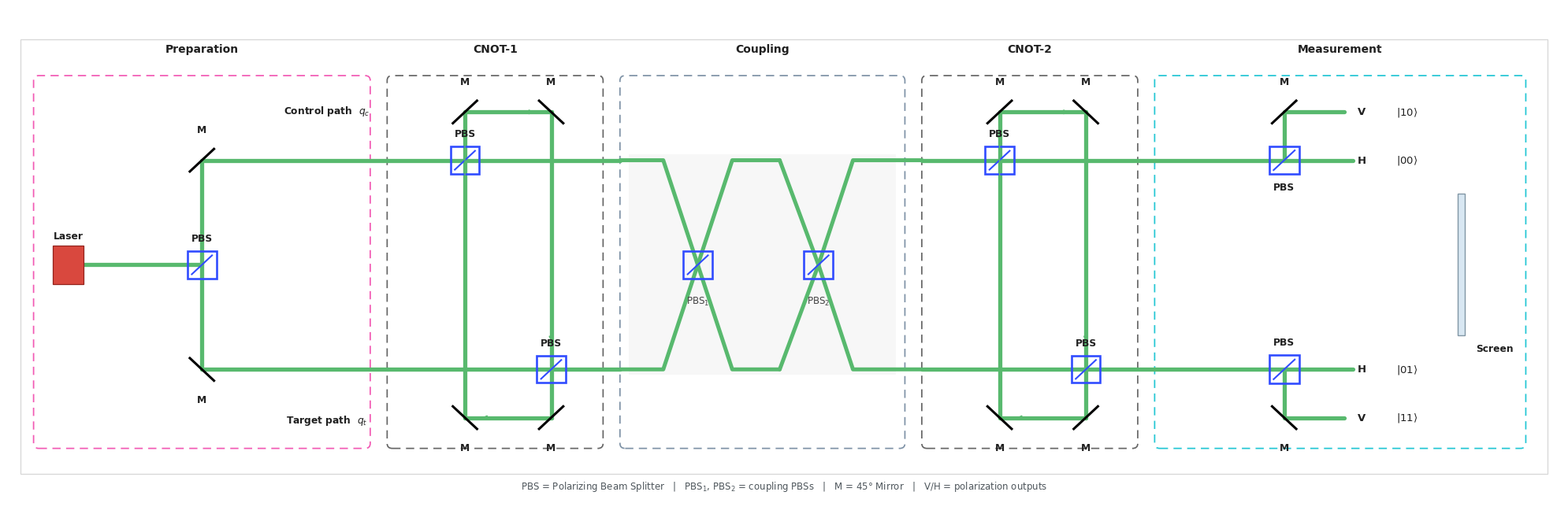

The script that saved this image:
import numpy as np
import matplotlib.pyplot as plt
from matplotlib.patches import Rectangle, FancyBboxPatch

# ============================================================
# FINAL POLISHED OPTICAL QUANTUM CIRCUIT
# ============================================================

plt.rcParams.update({
    "font.family": "DejaVu Sans",
    "font.size": 9,
    "pdf.fonttype": 42,
    "ps.fonttype": 42,
})

fig, ax = plt.subplots(figsize=(20, 7.2))

ax.set_xlim(0, 180)
ax.set_ylim(0, 62)
ax.axis("off")


# ============================================================
# COLORS
# ============================================================

GREEN = "#58B96E"
DARK = "#202020"
GREY = "#666666"

PINK = "#F25AB4"
CYAN = "#22C6D4"
BLUE = "#314CFF"

COUPLING_EDGE = "#7E92A6"


# ============================================================
# MAIN LEVELS
# ============================================================

YT = 43
YM = 30
YB = 17


# ============================================================
# OUTER PANEL
# ============================================================

ax.add_patch(
    Rectangle(
        (1.5, 4),
        177,
        54,

        facecolor="white",
        edgecolor="#D7D7D7",

        linewidth=0.9,
        zorder=0
    )
)


# ============================================================
# TEXT
# ============================================================

def txt(
    x,
    y,
    s,
    fs=9,
    weight="normal",
    ha="center",
    va="center",
    color=DARK,
    z=30
):

    ax.text(
        x,
        y,
        s,

        fontsize=fs,
        fontweight=weight,

        ha=ha,
        va=va,

        color=color,

        zorder=z
    )


# ============================================================
# SECTION BOX
# ============================================================

def section(
    x0,
    x1,
    title,
    color
):

    ax.add_patch(
        FancyBboxPatch(
            (x0, 7.2),

            x1-x0,
            46.3,

            boxstyle="round,pad=0.02,rounding_size=0.6",

            fill=False,

            edgecolor=color,

            linewidth=1.25,

            linestyle=(0, (6,4)),

            zorder=1
        )
    )


    txt(
        (x0+x1)/2,
        56.8,

        title,

        fs=10,
        weight="bold"
    )


# ============================================================
# GREEN OPTICAL PATH
# ============================================================

def beam(
    points,
    lw=3.8,
    color=GREEN,
    z=5
):

    p = np.asarray(
        points,
        dtype=float
    )


    ax.plot(
        p[:,0],
        p[:,1],

        color=color,

        linewidth=lw,

        solid_capstyle="round",
        solid_joinstyle="round",

        zorder=z
    )


# ============================================================
# FLOW ARROW
# ============================================================

def arrow(
    p0,
    p1,
    color=GREEN,
    lw=1.0,
    ms=8.5,
    z=20
):

    ax.annotate(
        "",

        xy=p1,
        xytext=p0,

        arrowprops=dict(
            arrowstyle="-|>",

            color=color,

            linewidth=lw,

            mutation_scale=ms,

            shrinkA=0,
            shrinkB=0
        ),

        zorder=z
    )


# ============================================================
# STANDARD PBS
# ============================================================

def pbs_square(
    x,
    y,
    above=True,
    label=True,
    size=3.35
):

    # blue square
    ax.add_patch(
        Rectangle(
            (
                x-size/2,
                y-size/2
            ),

            size,
            size,

            facecolor="none",

            edgecolor=BLUE,

            linewidth=1.9,

            zorder=10
        )
    )


    # internal diagonal
    ax.plot(
        [
            x-size*0.35,
            x+size*0.35
        ],

        [
            y-size*0.35,
            y+size*0.35
        ],

        color=BLUE,

        linewidth=1.5,

        zorder=11
    )


    if label:

        offset = size/2 + 1.0

        txt(
            x,

            y+offset if above else y-offset,

            "PBS",

            fs=8.8,
            weight="bold",

            va="bottom" if above else "top"
        )


# ============================================================
# 45 DEGREE MIRROR
# ============================================================

def mirror45(
    x,
    y,
    orientation="/",
    above=True,
    label=True,
    length=4.25
):

    d = length / (
        2*np.sqrt(2)
    )


    if orientation == "/":

        xs = [
            x-d,
            x+d
        ]

        ys = [
            y-d,
            y+d
        ]

    else:

        xs = [
            x-d,
            x+d
        ]

        ys = [
            y+d,
            y-d
        ]


    ax.plot(
        xs,
        ys,

        color="black",

        linewidth=2.2,

        solid_capstyle="butt",

        zorder=12
    )


    if label:

        txt(
            x,

            y+3.15 if above else y-3.15,

            "M",

            fs=8.8,
            weight="bold",

            va="bottom" if above else "top"
        )


# ============================================================
# LASER
# ============================================================

def laser(
    x,
    y
):

    ax.add_patch(
        Rectangle(
            (
                x-1.8,
                y-2.4
            ),

            3.6,
            4.8,

            facecolor="#D9483E",
            edgecolor="#93231D",

            linewidth=0.9,

            zorder=10
        )
    )


    txt(
        x,
        y+3.6,

        "Laser",

        fs=8.8,
        weight="bold"
    )


# ============================================================
# SCREEN
# ============================================================

def screen(
    x,
    y
):

    ax.add_patch(
        Rectangle(
            (
                x-0.42,
                y-8.8
            ),

            0.84,
            17.6,

            facecolor="#D8E7F2",

            edgecolor="#8196A5",

            linewidth=1.0,

            zorder=10
        )
    )


    txt(
        x+1.75,
        y-10.4,

        "Screen",

        fs=8.8,
        weight="bold",

        ha="left"
    )


# ============================================================
# SECTION BOXES
# ============================================================

section(
    3,
    42,
    "Preparation",
    PINK
)

section(
    44,
    69,
    "CNOT-1",
    GREY
)

section(
    71,
    104,
    "Coupling",
    COUPLING_EDGE
)

section(
    106,
    131,
    "CNOT-2",
    GREY
)

section(
    133,
    176,
    "Measurement",
    CYAN
)


# ============================================================
# PREPARATION
# ============================================================

laser(
    7.0,
    YM
)


# Laser -> PBS
beam([
    (8.8, YM),
    (22.5, YM)
])


pbs_square(
    22.5,
    YM,

    above=True,

    size=3.35
)


# PBS -> upper path
beam([
    (22.5, YM),
    (22.5, YT)
])


# PBS -> lower path
beam([
    (22.5, YM),
    (22.5, YB)
])


# Mirrors
mirror45(
    22.5,
    YT,

    "/",

    True
)


mirror45(
    22.5,
    YB,

    "\\",

    False
)


# Upper path
beam([
    (22.5, YT),
    (44.0, YT)
])


# Lower path
beam([
    (22.5, YB),
    (44.0, YB)
])


txt(
    37.0,
    49.1,

    r"Control path  $q_c$",

    fs=8.8,
    weight="bold"
)


txt(
    37.0,
    10.7,

    r"Target path  $q_t$",

    fs=8.8,
    weight="bold"
)


# ============================================================
# CNOT MODULE
# ============================================================

def draw_cnot(
    x_left,
    x_right,
    section_left,
    section_right
):

    top_loop = 49.0
    bot_loop = 11.0


    # Main rails
    beam([
        (section_left, YT),
        (section_right, YT)
    ])


    beam([
        (section_left, YB),
        (section_right, YB)
    ])


    # PBS
    pbs_square(
        x_left,
        YT,

        above=True,

        size=3.35
    )


    pbs_square(
        x_right,
        YB,

        above=True,

        size=3.35
    )


    # Left side
    beam([
        (x_left, bot_loop),
        (x_left, top_loop)
    ])


    # Top
    beam([
        (x_left, top_loop),
        (x_right, top_loop)
    ])


    # Right side
    beam([
        (x_right, top_loop),
        (x_right, bot_loop)
    ])


    # Bottom
    beam([
        (x_left, bot_loop),
        (x_right, bot_loop)
    ])


    # Mirrors
    mirror45(
        x_left,
        top_loop,

        "/",

        True
    )


    mirror45(
        x_right,
        top_loop,

        "\\",

        True
    )


    mirror45(
        x_left,
        bot_loop,

        "\\",

        False
    )


    mirror45(
        x_right,
        bot_loop,

        "/",

        False
    )


    # Subtle flow arrows
    arrow(
        (x_left+2.0, top_loop),
        (x_right-2.0, top_loop)
    )


    arrow(
        (x_left, YB+3.5),
        (x_left, YT+3.5)
    )


    arrow(
        (x_right, YT-3.5),
        (x_right, YB+3.5)
    )


    arrow(
        (x_right-2.0, bot_loop),
        (x_left+2.0, bot_loop)
    )


# ============================================================
# CNOT-1
# ============================================================

draw_cnot(
    53.0,
    63.0,

    44.0,
    71.0
)


# ============================================================
# COUPLING
# All paths GREEN
# PBS design SAME as all other PBS
# ============================================================

# subtle panel background
ax.add_patch(
    Rectangle(
        (72.0, 16.3),

        31.0,
        27.4,

        facecolor="#F7F7F7",

        edgecolor="none",

        zorder=0.5
    )
)


p1x = 80.0
p2x = 94.0


# ------------------------------------------------------------
# LEFT INPUT -> PBS1
# ------------------------------------------------------------

beam([
    (71.0, YT),
    (76.0, YT),
    (p1x, YM)
], lw=3.6)


beam([
    (71.0, YB),
    (76.0, YB),
    (p1x, YM)
], lw=3.6)


# ------------------------------------------------------------
# PBS1 -> MIDDLE UPPER / LOWER
# ------------------------------------------------------------

beam([
    (p1x, YM),
    (84.0, YT),
    (89.5, YT)
], lw=3.6)


beam([
    (p1x, YM),
    (84.0, YB),
    (89.5, YB)
], lw=3.6)


# ------------------------------------------------------------
# MIDDLE -> PBS2
# ------------------------------------------------------------

beam([
    (89.5, YT),
    (p2x, YM)
], lw=3.6)


beam([
    (89.5, YB),
    (p2x, YM)
], lw=3.6)


# ------------------------------------------------------------
# PBS2 -> OUTPUT
# ------------------------------------------------------------

beam([
    (p2x, YM),
    (98.0, YT),
    (106.0, YT)
], lw=3.6)


beam([
    (p2x, YM),
    (98.0, YB),
    (106.0, YB)
], lw=3.6)


# ------------------------------------------------------------
# NORMAL PBS — SAME DESIGN AS ALL OTHER PBS
# ------------------------------------------------------------

pbs_square(
    p1x,
    YM,

    above=False,
    label=False,

    size=3.35
)


pbs_square(
    p2x,
    YM,

    above=False,
    label=False,

    size=3.35
)


txt(
    p1x,
    YM-4.5,

    r"PBS$_1$",

    fs=8.6,

    color="#444444"
)


txt(
    p2x,
    YM-4.5,

    r"PBS$_2$",

    fs=8.6,

    color="#444444"
)


# ============================================================
# CNOT-2
# ============================================================

draw_cnot(
    115.0,
    125.0,

    106.0,
    133.0
)


# ============================================================
# MEASUREMENT
# ============================================================

mx = 148.0


# Upper main line
beam([
    (133.0, YT),
    (156.0, YT)
])


# Lower main line
beam([
    (133.0, YB),
    (156.0, YB)
])


# ============================================================
# UPPER PBS
# ============================================================

pbs_square(
    mx,
    YT,

    above=False,

    size=3.5
)


# V branch
beam([
    (mx, YT),
    (mx, 49.0),
    (155.0, 49.0)
])


mirror45(
    mx,
    49.0,

    "/",

    True
)


txt(
    157.0,
    49.0,

    "V",

    fs=9.5,
    weight="bold"
)


txt(
    161.0,
    49.0,

    r"$|10\rangle$",

    fs=9.5,
    ha="left"
)


# H branch
txt(
    157.0,
    YT,

    "H",

    fs=9.5,
    weight="bold"
)


txt(
    161.0,
    YT,

    r"$|00\rangle$",

    fs=9.5,
    ha="left"
)


# ============================================================
# LOWER PBS
# ============================================================

pbs_square(
    mx,
    YB,

    above=True,

    size=3.5
)


# H branch
txt(
    157.0,
    YB,

    "H",

    fs=9.5,
    weight="bold"
)


txt(
    161.0,
    YB,

    r"$|01\rangle$",

    fs=9.5,
    ha="left"
)


# V branch
beam([
    (mx, YB),
    (mx, 11.0),
    (155.0, 11.0)
])


mirror45(
    mx,
    11.0,

    "\\",

    False
)


txt(
    157.0,
    11.0,

    "V",

    fs=9.5,
    weight="bold"
)


txt(
    161.0,
    11.0,

    r"$|11\rangle$",

    fs=9.5,
    ha="left"
)


# ============================================================
# SCREEN
# ============================================================

screen(
    168.5,
    YM
)


# ============================================================
# LEGEND
# ============================================================

txt(
    90.0,
    2.5,

    "PBS = Polarizing Beam Splitter   |   "
    "PBS$_1$, PBS$_2$ = coupling PBSs   |   "
    "M = 45° Mirror   |   "
    "V/H = polarization outputs",

    fs=8.5,

    color="#4E565C"
)


# ============================================================
# FINAL LAYOUT
# ============================================================

fig.subplots_adjust(
    left=0.01,
    right=0.995,
    top=0.96,
    bottom=0.08
)


# ============================================================
# EXPORT
# ============================================================

plt.savefig(
    "optical_quantum_circuit_FINAL.png",

    dpi=600,

    bbox_inches="tight",

    facecolor="white"
)


plt.savefig(
    "optical_quantum_circuit_FINAL.pdf",

    bbox_inches="tight",

    facecolor="white"
)


plt.savefig(
    "optical_quantum_circuit_FINAL.svg",

    bbox_inches="tight",

    facecolor="white"
)


# ============================================================
# SHOW
# ============================================================

plt.show()
